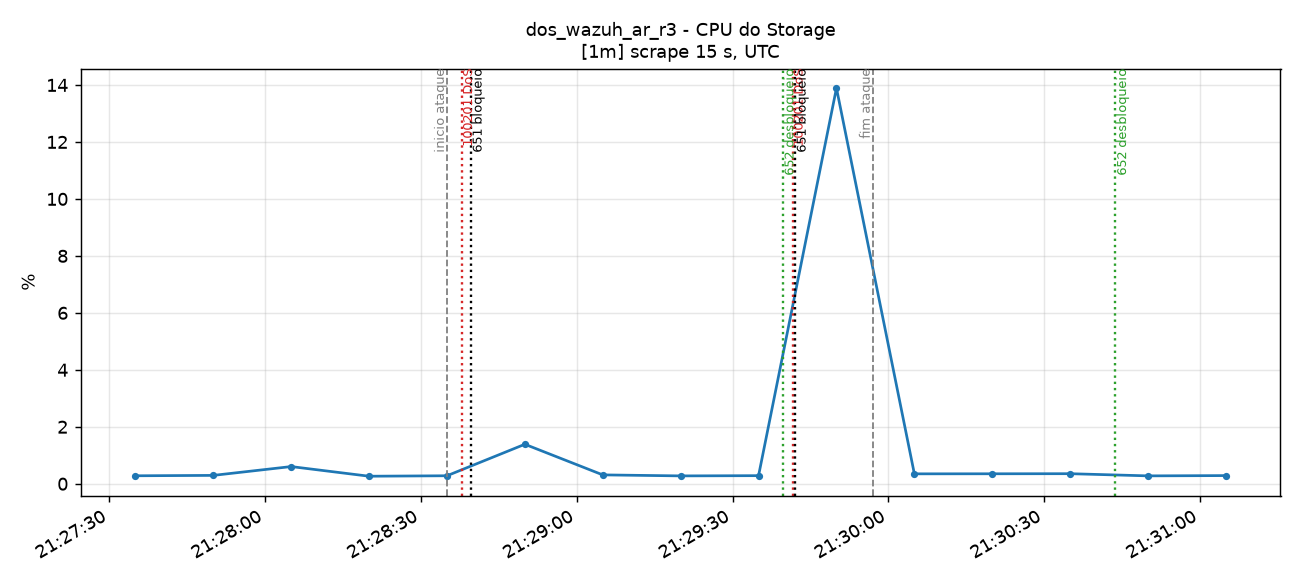

Data behind this chart, as committed beside it:
time_utc, serie, valor
2026-11-14T21:27:35+00:00, container=storage-pt-aveiro-dc1-r02-n01,…, 0.2797
2026-11-14T21:27:50+00:00, container=storage-pt-aveiro-dc1-r02-n01,…, 0.2933
2026-11-14T21:28:05+00:00, container=storage-pt-aveiro-dc1-r02-n01,…, 0.6032
2026-11-14T21:28:20+00:00, container=storage-pt-aveiro-dc1-r02-n01,…, 0.2643
2026-11-14T21:28:35+00:00, container=storage-pt-aveiro-dc1-r02-n01,…, 0.2803
2026-11-14T21:28:50+00:00, container=storage-pt-aveiro-dc1-r02-n01,…, 1.386
2026-11-14T21:29:05+00:00, container=storage-pt-aveiro-dc1-r02-n01,…, 0.3112
2026-11-14T21:29:20+00:00, container=storage-pt-aveiro-dc1-r02-n01,…, 0.2757
2026-11-14T21:29:35+00:00, container=storage-pt-aveiro-dc1-r02-n01,…, 0.2838
2026-11-14T21:29:50+00:00, container=storage-pt-aveiro-dc1-r02-n01,…, 13.89
2026-11-14T21:30:05+00:00, container=storage-pt-aveiro-dc1-r02-n01,…, 0.3478
2026-11-14T21:30:20+00:00, container=storage-pt-aveiro-dc1-r02-n01,…, 0.3498
2026-11-14T21:30:35+00:00, container=storage-pt-aveiro-dc1-r02-n01,…, 0.3528
2026-11-14T21:30:50+00:00, container=storage-pt-aveiro-dc1-r02-n01,…, 0.2767
2026-11-14T21:31:05+00:00, container=storage-pt-aveiro-dc1-r02-n01,…, 0.2864
